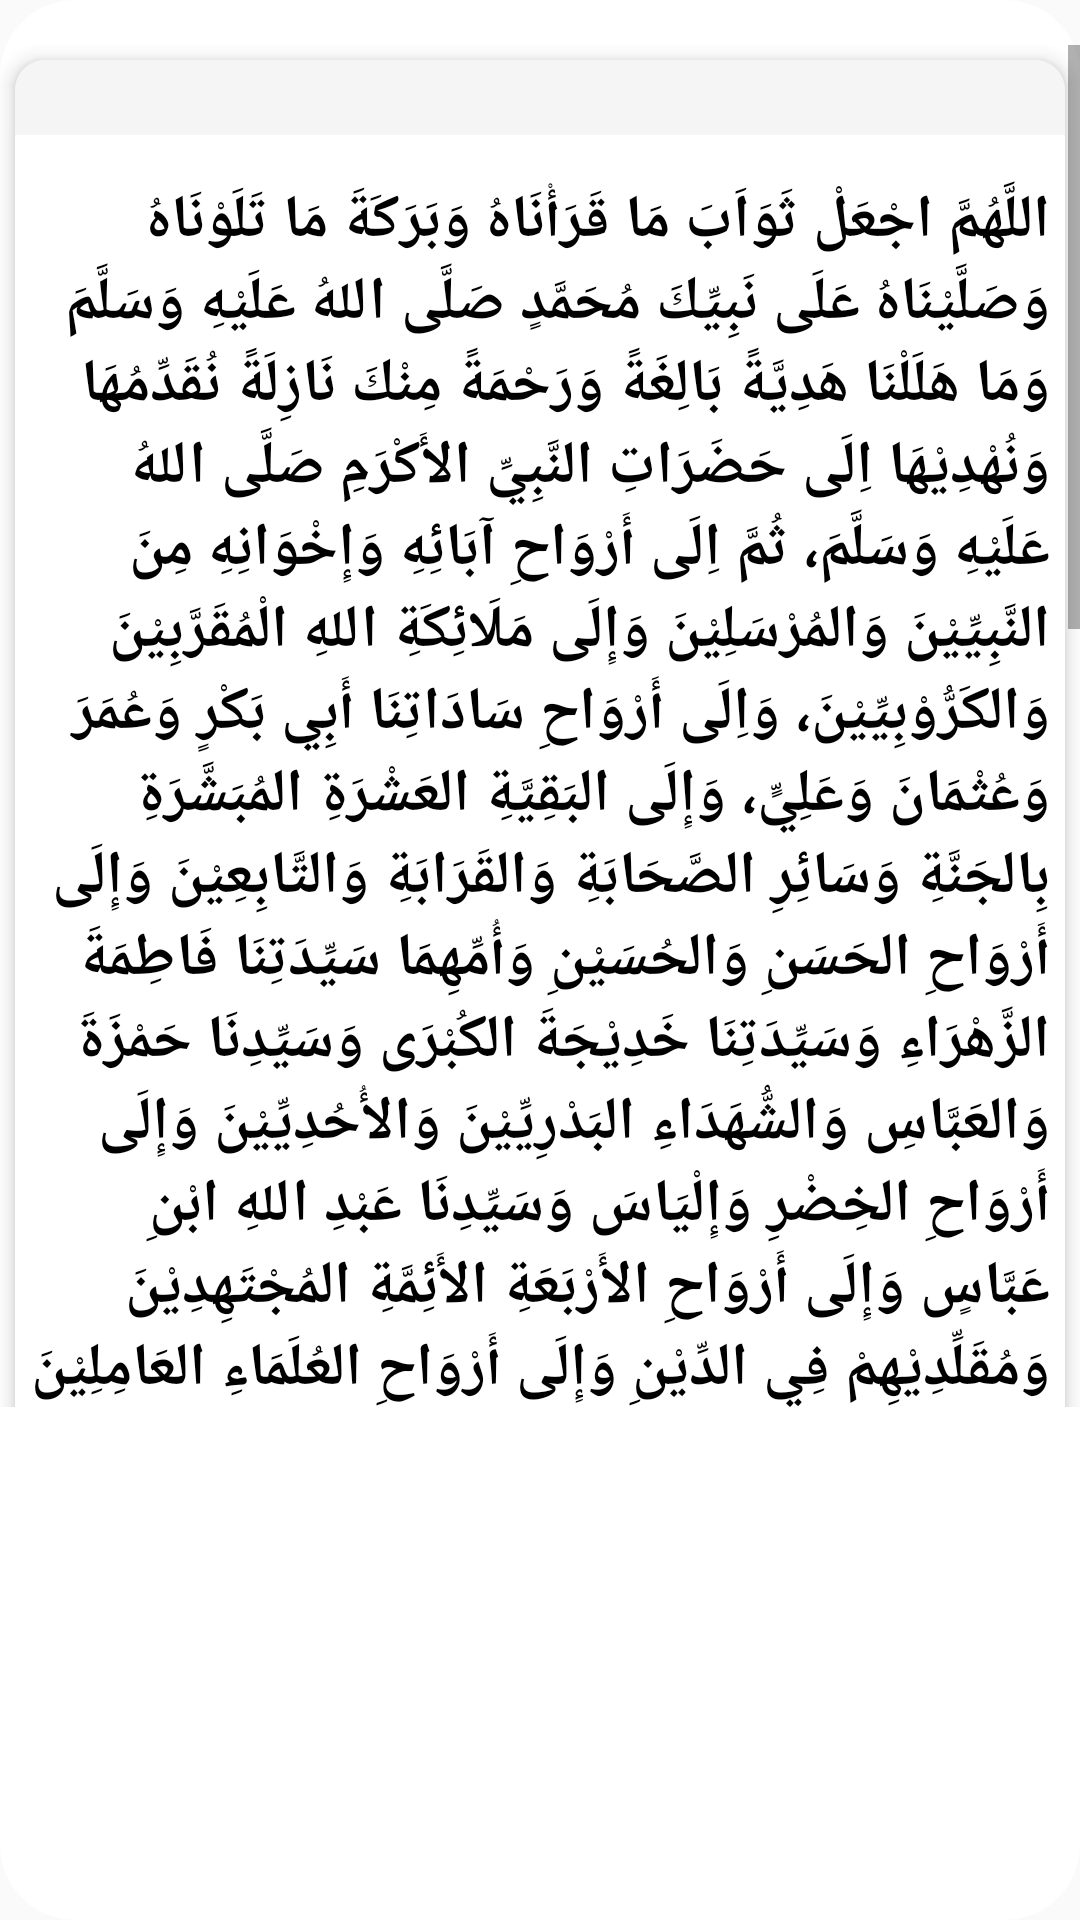

Layout XML and referenced resources for this Android screen:
<!-- AndroidManifest.xml: application theme Theme.TA_AplikasiDoaTahlil -->
<!-- res/layout/activity_ayatduaenam.xml -->
<?xml version="1.0" encoding="utf-8"?>
<androidx.coordinatorlayout.widget.CoordinatorLayout xmlns:android="http://schemas.android.com/apk/res/android"
    xmlns:app="http://schemas.android.com/apk/res-auto"
    android:layout_width="match_parent"
    android:layout_height="match_parent"
    android:layout_below="@id/card_view"
    android:layout_marginTop="10dp"
    android:background="@drawable/bg_r"
    android:paddingTop="5dp">

    <ScrollView
        android:layout_width="match_parent"
        android:layout_height="454dp"
        android:layout_marginTop="10dp">

        <LinearLayout
            android:layout_width="match_parent"
            android:layout_height="match_parent"
            android:orientation="vertical">

            <androidx.cardview.widget.CardView
                android:layout_width="match_parent"
                android:layout_height="wrap_content"
                android:layout_margin="5dp"
                app:cardCornerRadius="10dp"
                app:cardElevation="4dp">

                <RelativeLayout
                    android:layout_width="match_parent"
                    android:layout_height="match_parent"
                    android:orientation="horizontal">

                    <RelativeLayout
                        android:id="@+id/rvTop"
                        android:layout_width="match_parent"
                        android:layout_height="25dp"
                        android:background="#fff5f5f5">

                    </RelativeLayout>

                    <RelativeLayout
                        android:layout_width="match_parent"
                        android:layout_height="wrap_content"
                        android:layout_below="@id/rvTop"
                        android:layout_marginTop="10dp">

                        <TextView
                            android:id="@+id/tvArabic"
                            android:layout_width="wrap_content"
                            android:layout_height="wrap_content"
                            android:layout_alignParentEnd="true"
                            android:layout_margin="5dp"
                            android:text="اللَّهُمَّ اجْعَلْ ثَوَاَبَ مَا قَرَأْنَاهُ وَبَرَكَةَ مَا تَلَوْنَاهُ وَصَلَّيْنَاهُ عَلَى نَبِيِّكَ مُحَمَّدٍ صَلَّى اللهُ عَلَيْهِ وَسَلَّمَ وَمَا هَلَلْنَا هَدِيَّةً بَالِغَةً وَرَحْمَةً مِنْكَ نَازِلَةً نُقَدِّمُهَا وَنُهْدِيْهَا اِلَى حَضَرَاتِ النَّبِيِّ الأَكْرَمِ صَلَّى اللهُ عَلَيْهِ وَسَلَّمَ، ثُمَّ اِلَى أَرْوَاحِ آبَائِهِ وَإِخْوَانِهِ مِنَ النَّبِيِّيْنَ وَالمُرْسَلِيْنَ وَإِلَى مَلَائِكَةِ اللهِ الْمُقَرَّبِيْنَ وَالكَرُّوْبِيِّيْنَ، وَاِلَى أَرْوَاحِ سَادَاتِنَا أَبِي بَكْرٍ وَعُمَرَ وَعُثْمَانَ وَعَلِيٍّ، وَإِلَى البَقِيَّةِ العَشْرَةِ المُبَشَّرَةِ بِالجَنَّةِ وَسَائِرِ الصَّحَابَةِ وَالقَرَابَةِ وَالتَّابِعِيْنَ وَإِلَى أَرْوَاحِ الحَسَنِ وَالحُسَيْنِ وَأُمِّهِمَا سَيِّدَتِنَا فَاطِمَةَ الزَّهْرَاءِ وَسَيِّدَتِنَا خَدِيْجَةَ الكُبْرَى وَسَيِّدِنَا حَمْزَةَ وَالعَبَّاسِ وَالشُّهَدَاءِ البَدْرِيِّيْنَ وَالأُحُدِيِّيْنَ وَإِلَى أَرْوَاحِ الخِضْرِ وَإِلْيَاسَ وَسَيِّدِنَا عَبْدِ اللهِ ابْنِ عَبَّاسٍ وَإِلَى أَرْوَاحِ الأَرْبَعَةِ الأَئِمَّةِ المُجْتَهِدِيْنَ وَمُقَلِّدِيْهِمْ فِي الدِّيْنِ وَإِلَى أَرْوَاحِ العُلَمَاءِ العَامِلِيْنَ وَالقُرَّاءِ وَأَئِمَّةِ الحَدِيْثِ وَالمُفَسِّرِيْنَ وَسَادَاتِنَا الصُّوْفِيَّةِ المُحَقِّقِيْنَ وَإِلَى رُوْحِ القُطْبِ الرَّبَّانِيِّ وَالعَارِفِ الصَّمَدَانِيِّ سَيِّدِيْ عَبْدِ القَادِرِ الجَيْلَانِيّ وَسَيِّدِيْ أَحْمَدَ البَدَوِيِّ وَسَيِّدِيْ أَحْمَدَ الرِّفَاعِيِّ وَسَيِّدِيْ إِبْرَاهِيْمَ الدَّسُوْقِيِّ وَسَيِّدِيْ أَبِي القَاسِمِ الجُنَيْدِ البَغْدَادِيِّ وَسَيِّدِيْ أَحْمَدَ ابْنِ عَلْوَانَ وَسَيِّدِيْ أَبِي طَالِبٍ المَكِّيِّ وَإِلَى أَرْوَاحِ كُلِّ وَلِيٍّ وَوَلِيَّةٍ لِلهِ مِنْ مَشَارِقِ الأَرْضِ وَمَغَارِبِهَا بَرِّهَا وَبَحْرِهَا أَيْنَمَا كَانُوْا وَكَانَ الكَائِنُ فِي عِلْمِكَ وَحَلَّتْ أَرْوَاحُهُمْ يَا رَبَّ العَالَمِيْنَ"
                            android:textColor="@android:color/black"
                            android:textIsSelectable="true"
                            android:textSize="20sp"
                            android:textStyle="bold" />

                        <TextView
                            android:id="@+id/tvTerjemahan"
                            android:layout_width="wrap_content"
                            android:layout_height="wrap_content"
                            android:layout_below="@id/tvArabic"
                            android:layout_margin="5dp"
                            android:text="Ya Allah, jadikanlah pahala dan keberkahan bacaan kami, shalawat kami, dan tahlil kami sebagai hadiah yang sampai dan rahmat-Mu yang turun, yang kami persembahkan dan hadiahkan untuk Nabi Muhammad SAW termulia, arwah bapak moyangnya, saudaranya dari kalangan para nabi dan rasul, malaikat muqarrabin dan karubiyyin, pemimpin kami Abu Bakar RA, Umar RA, Ustman RA, Ali RA, sepuluh sahabat yang dijanjikan masuk surge, seluruh sahabat, kerabat, tabi‘in, arwah Hasan, Husein, Ibu keduanya yaitu Sayyidah Fathimah Az-Zahra, Sayyidah Khadijah Al-Kubra, Sayyidina Hamzah, Abbas RA, syuhada Badar dan Uhud, arwah Khidhir, Ilyas, Sayyidina Abdullah bin Abbas RA, arwah empat imam mujtahid dan pengikut mereka perihal agama, arwah ulama, ahli qira‘ah, imam hadits, mufasir, pemuka sufi ahli hakikat, roh quthub rabbani dan arif as-shamadani Syekh Abdul Qadir Al-Jailani, Sayyid Ahmad Badawi, Sayyid Ahmad Ar-Rifa‘i, Sayyid Ibrahim Ad-Dasuqi, Sayyid Abul Qasim Al-Junaid Al-Baghdadi, Sayyid Ahmad bin Alwan, Sayyid Abu Thalib Al-Makki, seluruh wali Allah baik laki-laki dan perempuan dari Timur ke Barat baik di daratan maupun di lautan; di mana saja mereka dan roh mereka berada. Sementara semua yang ada berada dalam pengetahuan-Mu, waha Tuhan sekalian alam."
                            android:textIsSelectable="true"
                            android:textSize="12sp"
                            android:textStyle="bold" />

                    </RelativeLayout>

                </RelativeLayout>

            </androidx.cardview.widget.CardView>
        </LinearLayout>
    </ScrollView>
</androidx.coordinatorlayout.widget.CoordinatorLayout>
<!-- resources referenced by this layout -->
<resources>
  <!-- drawable bg_r (drawable) -->
  <?xml version="1.0" encoding="utf-8"?>
  <shape xmlns:android="http://schemas.android.com/apk/res/android"
      android:shape="rectangle">
      <padding android:bottom="10dp"/>
      <solid android:color="@android:color/white" />
      <corners
          android:topLeftRadius="25dp"
          android:topRightRadius="25dp"
          android:bottomLeftRadius="25dp"
          android:bottomRightRadius="25dp"/>
  </shape>
  <style name="Theme.TA_AplikasiDoaTahlil" parent="Theme.AppCompat.Light.NoActionBar">
          
          <item name="colorPrimary">@color/purple_500</item>
          <item name="colorPrimaryDark">@color/purple_700</item>
          <item name="colorAccent">@color/teal_200</item>
          
      </style>
  <color name="purple_500">#FF6200EE</color>
  <color name="purple_700">#FF3700B3</color>
  <color name="teal_200">#FF03DAC5</color>
</resources>
